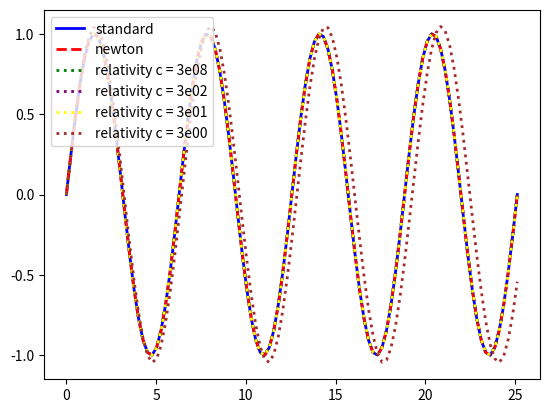

Generate this figure with matplotlib:
import numpy as np
import scipy.optimize as opt
import matplotlib.pyplot as plt

N = 100 # number of time intervals
T = float(np.pi*8)  # total time elapse
dt = T/N # time interval

# Physical constants
m = 1. # mass
k = 1. #elastic constant


c = 299792458  #light speed
c2 = c/1e06
c3 = c/1e07
c4 = c/1e08

def force(x,v):
    return -k*x
def move_newton(x,v,x1,v1,deltat):
    xn = x + v1*deltat
    vn = v + force(x1,v1)/m*deltat
    return np.array([xn,vn])

def move_relativity(x,v,x1,v1,deltat,c):
    xn = x + v1*deltat
    gamma = (1-(v1/c)**2)**(-0.5)
    vn = v + force(x1,v1)/(m*gamma**3)*deltat
    return np.array([xn,vn])

def solve_rk4_newton(start_pos,start_vel):
    
   x0 =start_pos
   x=x0
   v0 =start_vel
   v=v0

   track = [x0]
   dt = T/N

   for t in range(N):
       x1,v1 = move_newton(x,v,x,v,dt*0.5)
       x2,v2 = move_newton(x,v,x1,v1,dt*0.5)
       x3,v3 = move_newton(x,v,x2,v2,dt)
       f = (move_newton(x,v,x,v,dt) + 2*move_newton(x,v,x1,v1,dt) + 2*move_newton(x,v,x2,v2,dt) +move_newton(x,v,x3,v3,dt) )/6.
       x,v = f[0],f[1]
       track.append(x)
    
   return np.array(track)

def solve_rk4_relativity(start_pos,start_vel,c):
    
   x0 =start_pos
   x=x0
   v0 =start_vel
   v=v0

   track = [x0]
   dt = T/N

   for t in range(N):
       x1,v1 = move_relativity(x,v,x,v,dt*0.5,c)
       x2,v2 = move_relativity(x,v,x1,v1,dt*0.5,c)
       x3,v3 = move_relativity(x,v,x2,v2,dt,c)
       f = (move_relativity(x,v,x,v,dt,c) + 2*move_relativity(x,v,x1,v1,dt,c) + 2*move_relativity(x,v,x2,v2,dt,c) +move_relativity(x,v,x3,v3,dt,c) )/6.
       x,v = f[0],f[1]
       track.append(x)
    
   return np.array(track)

if __name__ == '__main__':
    start =0.
    v0 = 1.
    t  = np.linspace(0,T,N+1)

    
    rk4_newton = solve_rk4_newton(start,v0)
    rk4_relativity = solve_rk4_relativity(start,v0,c)
    rk4_c2 = solve_rk4_relativity(start,v0,c2)
    rk4_c3 = solve_rk4_relativity(start,v0,c3)
    rk4_c4 = solve_rk4_relativity(start,v0,c4)
    stnd = v0*np.sin(t)

    print("newton deviation:"+str(np.sum((rk4_newton-stnd)**2)/len(stnd)))
    print("relativity c = 3e08 deviation:"+str(np.sum((rk4_relativity-stnd)**2)/len(stnd)))
    print("relativity c = 3e02 deviation:"+str(np.sum((rk4_c2-stnd)**2)/len(stnd)))
    print("relativity c = 3e01 deviation:"+str(np.sum((rk4_c3-stnd)**2)/len(stnd)))
    print("relativity c = 3e00 deviation:"+str(np.sum((rk4_c4-stnd)**2)/len(stnd)))

    plt.plot(t, stnd, color ='blue', linewidth =2, linestyle ='-',label = 'standard')

    plt.plot(t, rk4_newton, color ='red', linewidth =2, linestyle ='--',label = 'newton')
    plt.plot(t, rk4_relativity, color ='green', linewidth =2, linestyle =':',label = 'relativity c = 3e08')
    plt.plot(t, rk4_c2, color ='purple', linewidth =2, linestyle =':',label = 'relativity c = 3e02')
    plt.plot(t, rk4_c3, color ='yellow', linewidth =2, linestyle =':',label = 'relativity c = 3e01')
    plt.plot(t, rk4_c4, color ='brown', linewidth =2, linestyle =':',label = 'relativity c = 3e00')
    plt.legend(loc='upper left')
    plt.show()
